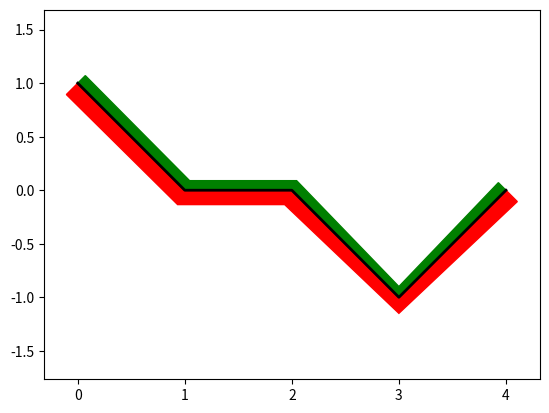

This chart was generated by the following Python code: (Note: this script raises an exception after producing the figure.)
# -*- coding: utf-8 -*-
"""
@author: Zhanhong Cheng
"""
from __future__ import division
import numpy
from matplotlib import pyplot, patches


def road(x, y, w, scale=0.005, **kwargs):
    # Makes sure input coordinates are arrays.
    x, y = numpy.asarray(x, dtype=float), numpy.asarray(y, dtype=float)
    # Calculate derivative.
    dx = x[2:] - x[:-2]
    dy = y[2:] - y[:-2]
    dy_dx = numpy.concatenate([
        [(y[1] - y[0]) / (x[1] - x[0])],
        dy / dx,
        [(y[-1] - y[-2]) / (x[-1] - x[-2])]
    ])
    # Offsets the input coordinates according to the local derivative.
    offset = -dy_dx + 1j
    offset =  w * scale * offset / abs(offset)
    y_offset = y + w * scale
    #
    AB = zip(
        numpy.concatenate([x + offset.real, x[::-1]]),
        numpy.concatenate([y + offset.imag, y[::-1]]),
    )
    p = patches.Polygon(list(AB), **kwargs)

    # Returns polygon.
    return p


if __name__ == '__main__':
    # Some plot initializations
    pyplot.close('all')
    pyplot.ion()

    # This is the list of coordinates of each point
    x = [0, 1, 2, 3, 4]
    y = [1, 0, 0, -1, 0]

    # Creates figure and axes.
    fig, ax = pyplot.subplots(1,1)
    ax.axis('equal')
    center_line, = ax.plot(x, y, color='k', linewidth=2)

    AB = road(x, y, 20, color='g')
    BA = road(x, y, -30, color='r')
    ax.add_patch(AB)
    ax.add_patch(BA)
    a=input()